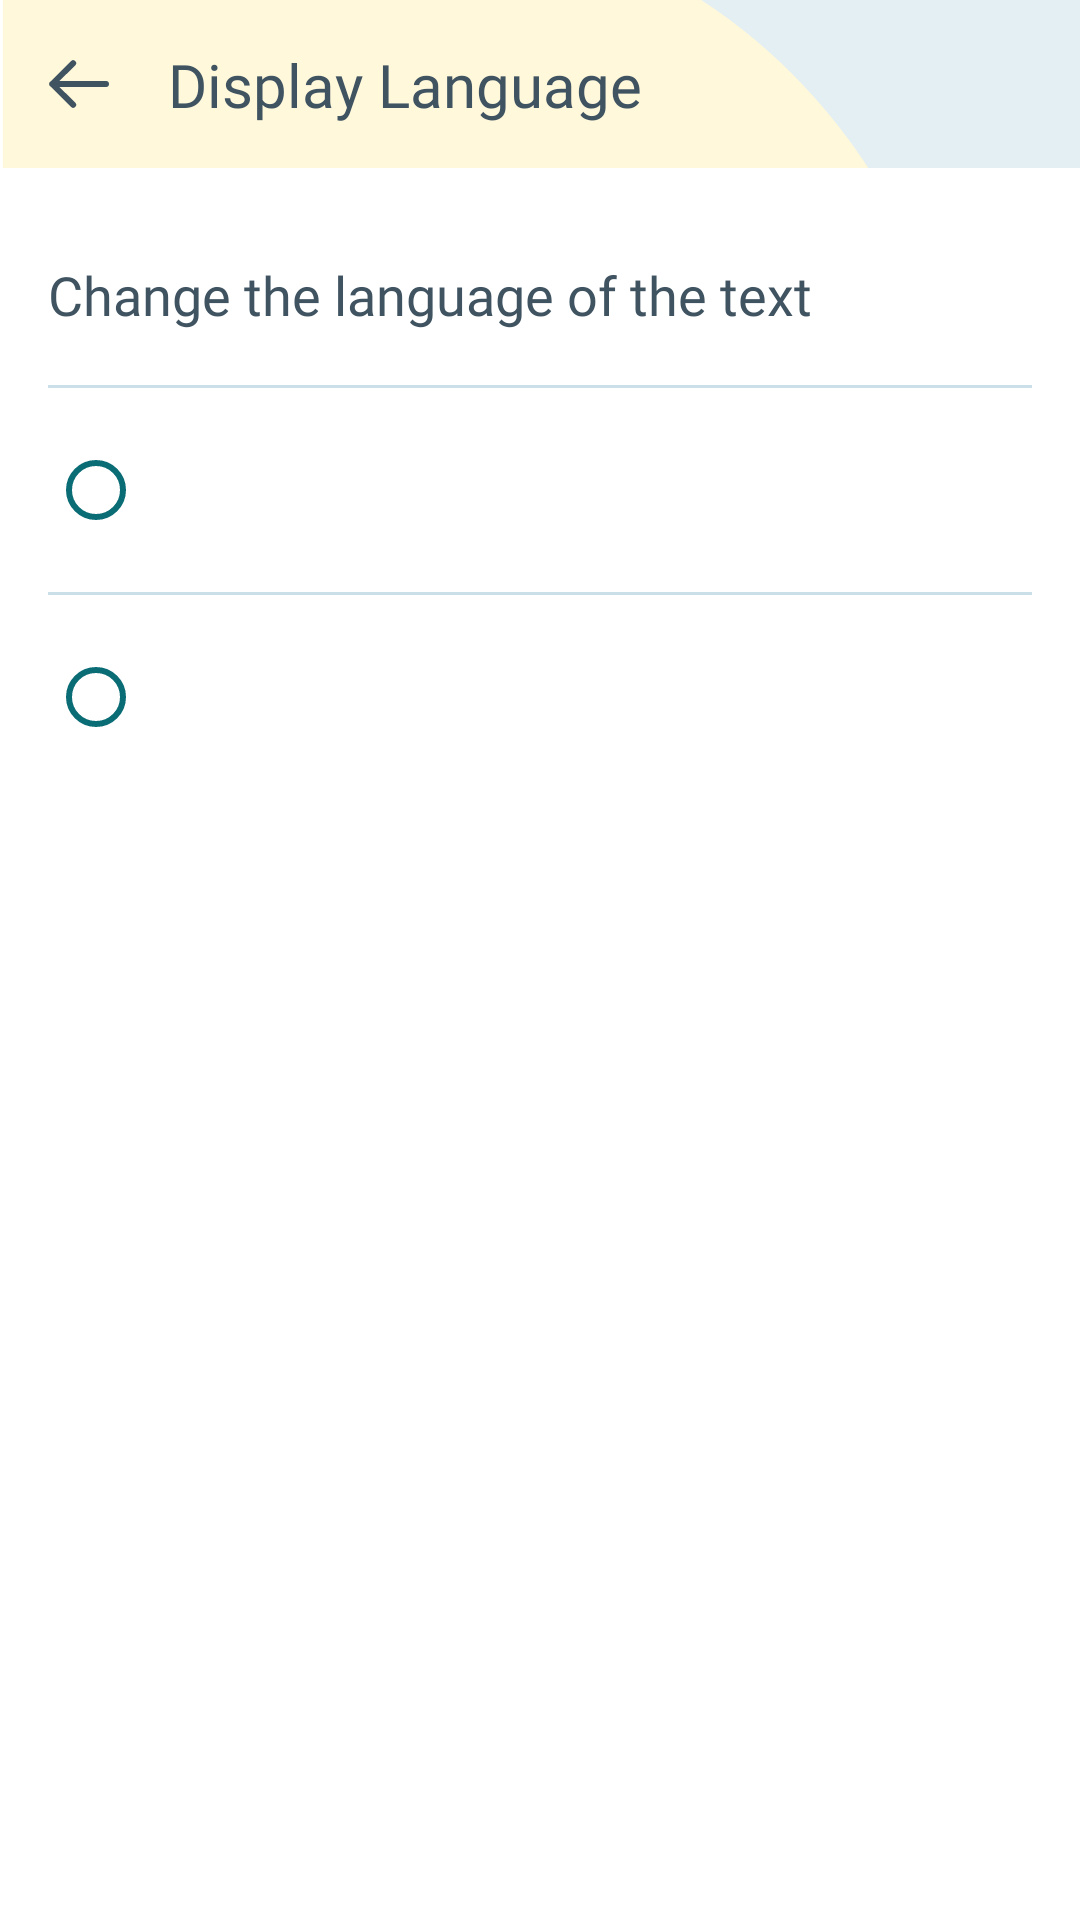

The Android layout XML behind this screen, and the referenced resources:
<!-- AndroidManifest.xml: application theme Theme.Dentify -->
<!-- res/layout/fragment_display_language.xml -->
<?xml version="1.0" encoding="utf-8"?>
<androidx.constraintlayout.widget.ConstraintLayout xmlns:android="http://schemas.android.com/apk/res/android"
    xmlns:tools="http://schemas.android.com/tools"
    android:layout_width="match_parent"
    android:layout_height="match_parent"
    xmlns:app="http://schemas.android.com/apk/res-auto"
    android:background="@color/white"
    tools:context=".ui.fragments.settings.DisplayLanguageFragment">


    <ImageView
        android:id="@+id/ivAppbarBackground"
        android:layout_width="match_parent"
        android:layout_height="@dimen/actionBar_size"
        android:background="@drawable/ic_top_bar_bg"
        android:scaleType="centerCrop"
        app:layout_constraintEnd_toEndOf="parent"
        app:layout_constraintStart_toStartOf="parent"
        app:layout_constraintTop_toTopOf="parent"
        tools:ignore="ContentDescription" />

    <Button
        android:id="@+id/btnBack"
        android:layout_width="40dp"
        android:layout_height="wrap_content"
        android:background="@color/appBarColor"
        android:drawableStart="@drawable/ic_back_icon"
        android:stateListAnimator="@null"
        app:layout_constraintBottom_toBottomOf="@+id/ivAppbarBackground"
        app:layout_constraintStart_toStartOf="@+id/guideline2"
        app:layout_constraintTop_toTopOf="@+id/ivAppbarBackground" />

    <TextView
        android:id="@+id/tvAppbarTitle"
        android:layout_width="wrap_content"
        android:layout_height="wrap_content"
        android:fontFamily="@font/inter_bold"
        android:text="@string/display_language"
        android:textColor="@color/text_color_1_dark_gray"
        android:textSize="20sp"
        app:layout_constraintBottom_toBottomOf="@+id/ivAppbarBackground"
        app:layout_constraintStart_toEndOf="@+id/btnBack"
        app:layout_constraintTop_toTopOf="@+id/ivAppbarBackground"
        tools:ignore="ContentDescription" />

    <TextView
        android:id="@+id/tvChangeLangText"
        android:layout_width="wrap_content"
        android:layout_height="wrap_content"
        android:layout_marginTop="30dp"
        android:fontFamily="@font/inter_regular"
        android:text="@string/change_the_language_of_the_text"
        android:textColor="@color/text_color_1_dark_gray"
        android:textSize="18sp"
        app:layout_constraintStart_toStartOf="@+id/guideline2"
        app:layout_constraintTop_toBottomOf="@+id/ivAppbarBackground" />

    <ImageView
        android:id="@+id/ivBorder01"
        android:layout_width="0dp"
        android:layout_height="1dp"
        android:layout_marginTop="18dp"
        android:background="@color/borderColor"
        app:layout_constraintEnd_toStartOf="@+id/guideline3"
        app:layout_constraintStart_toStartOf="@+id/guideline2"
        app:layout_constraintTop_toBottomOf="@+id/tvChangeLangText"
        tools:ignore="ContentDescription" />


    <RadioGroup
        android:id="@+id/rgLang"
        android:layout_width="0dp"
        android:layout_height="wrap_content"
        app:layout_constraintEnd_toStartOf="@+id/guideline3"
        app:layout_constraintStart_toStartOf="@+id/guideline2"
        app:layout_constraintTop_toBottomOf="@+id/ivBorder01">


        <RadioButton
            android:id="@+id/rbSwedish"
            android:layout_width="wrap_content"
            android:layout_height="wrap_content"
            android:layout_marginTop="18dp"
            android:buttonTint="@color/menu_selected_color"
            android:textColor="@color/menu_selected_color"
            android:textSize="16sp"
            android:fontFamily="@font/inter_regular"
            app:layout_constraintStart_toStartOf="@+id/guideline2"
            app:layout_constraintTop_toBottomOf="@+id/ivBorder01"
            tools:text="Swedish" />

        <ImageView
            android:id="@+id/ivBorder02"
            android:layout_width="match_parent"
            android:layout_height="1dp"
            android:layout_marginTop="18dp"
            android:background="@color/borderColor"
            app:layout_constraintEnd_toStartOf="@+id/guideline3"
            app:layout_constraintStart_toStartOf="@+id/guideline2"
            app:layout_constraintTop_toBottomOf="@+id/rbSwedish"
            tools:ignore="ContentDescription" />

        <RadioButton
            android:id="@+id/rbEnglish"
            android:layout_width="wrap_content"
            android:layout_height="wrap_content"
            android:buttonTint="@color/menu_selected_color"
            android:textColor="@color/menu_selected_color"
            android:textSize="16sp"
            android:fontFamily="@font/inter_regular"
            android:layout_marginTop="18dp"
            app:layout_constraintStart_toStartOf="@+id/guideline2"
            app:layout_constraintTop_toBottomOf="@+id/ivBorder02"
            tools:text="English" />


    </RadioGroup>









    <androidx.constraintlayout.widget.Guideline
        android:id="@+id/guideline2"
        android:layout_width="wrap_content"
        android:layout_height="wrap_content"
        android:orientation="vertical"
        app:layout_constraintGuide_begin="16dp" />

    <androidx.constraintlayout.widget.Guideline
        android:id="@+id/guideline3"
        android:layout_width="wrap_content"
        android:layout_height="wrap_content"
        android:orientation="vertical"
        app:layout_constraintGuide_end="16dp" />

</androidx.constraintlayout.widget.ConstraintLayout>
<!-- resources referenced by this layout -->
<resources>
  <color name="appBarColor">#FFF8DB</color>
  <color name="borderColor">#CADFE7</color>
  <color name="menu_selected_color">#0A6C74</color>
  <color name="text_color_1_dark_gray">#3F5361</color>
  <color name="white">#FFFFFFFF</color>
  <dimen name="actionBar_size">56dp</dimen>
  <!-- drawable ic_back_icon (drawable) -->
  <vector xmlns:android="http://schemas.android.com/apk/res/android"
      android:width="20.414dp"
      android:height="16.828dp"
      android:viewportWidth="20.414"
      android:viewportHeight="16.828">
    <path
        android:pathData="M8.414,15.414 L1.414,8.414m0,0 l7,-7M1.414,8.414L19.414,8.414"
        android:strokeLineJoin="round"
        android:strokeWidth="2"
        android:fillColor="#00000000"
        android:strokeColor="#3f5361"
        android:strokeLineCap="round"/>
  </vector>
  <!-- drawable ic_top_bar_bg (drawable) -->
  <vector xmlns:android="http://schemas.android.com/apk/res/android"
      android:width="360dp"
      android:height="56dp"
      android:viewportWidth="360"
      android:viewportHeight="56">
    <group>
      <clip-path
          android:pathData="M0,0h360v56h-360z"/>
      <path
          android:pathData="M0.94,-22.6h359.06v194.6h-359.06z"
          android:fillColor="#fff8db"/>
      <path
          android:pathData="M360,79.93s-51.01,9.1 -67.5,-18.96 -58.36,-76.62 -123.07,-84.97c100.23,1.52 190.57,0 190.57,0Z"
          android:fillColor="#e4eff3"/>
      <path
          android:pathData="M264.15,163.46s-87.91,-31.19 -114.92,-61.28 -93.03,-44.85 -123.04,-32.82 -26.01,15.86 -26.01,15.86v78.23Z"
          android:fillColor="#fcf0bb"/>
    </group>
  </vector>
  <string name="change_the_language_of_the_text">Change the language of the text</string>
  <string name="display_language">Display Language</string>
  <style name="Theme.Dentify" parent="Theme.MaterialComponents.Light.NoActionBar.Bridge">
          
          <item name="colorPrimary">@color/purple_500</item>
          <item name="colorPrimaryVariant">@color/purple_700</item>
          <item name="colorOnPrimary">@color/white</item>
          
          <item name="colorSecondary">@color/teal_200</item>
          <item name="colorSecondaryVariant">@color/teal_700</item>
          <item name="colorOnSecondary">@color/black</item>
          
          <item name="android:statusBarColor">@color/statusBarColor</item>
          
      </style>
  <color name="purple_500">#FF6200EE</color>
  <color name="purple_700">#FF3700B3</color>
  <color name="teal_200">#FF03DAC5</color>
  <color name="teal_700">#FF018786</color>
  <color name="black">#FF000000</color>
  <color name="statusBarColor">#496876</color>
</resources>
